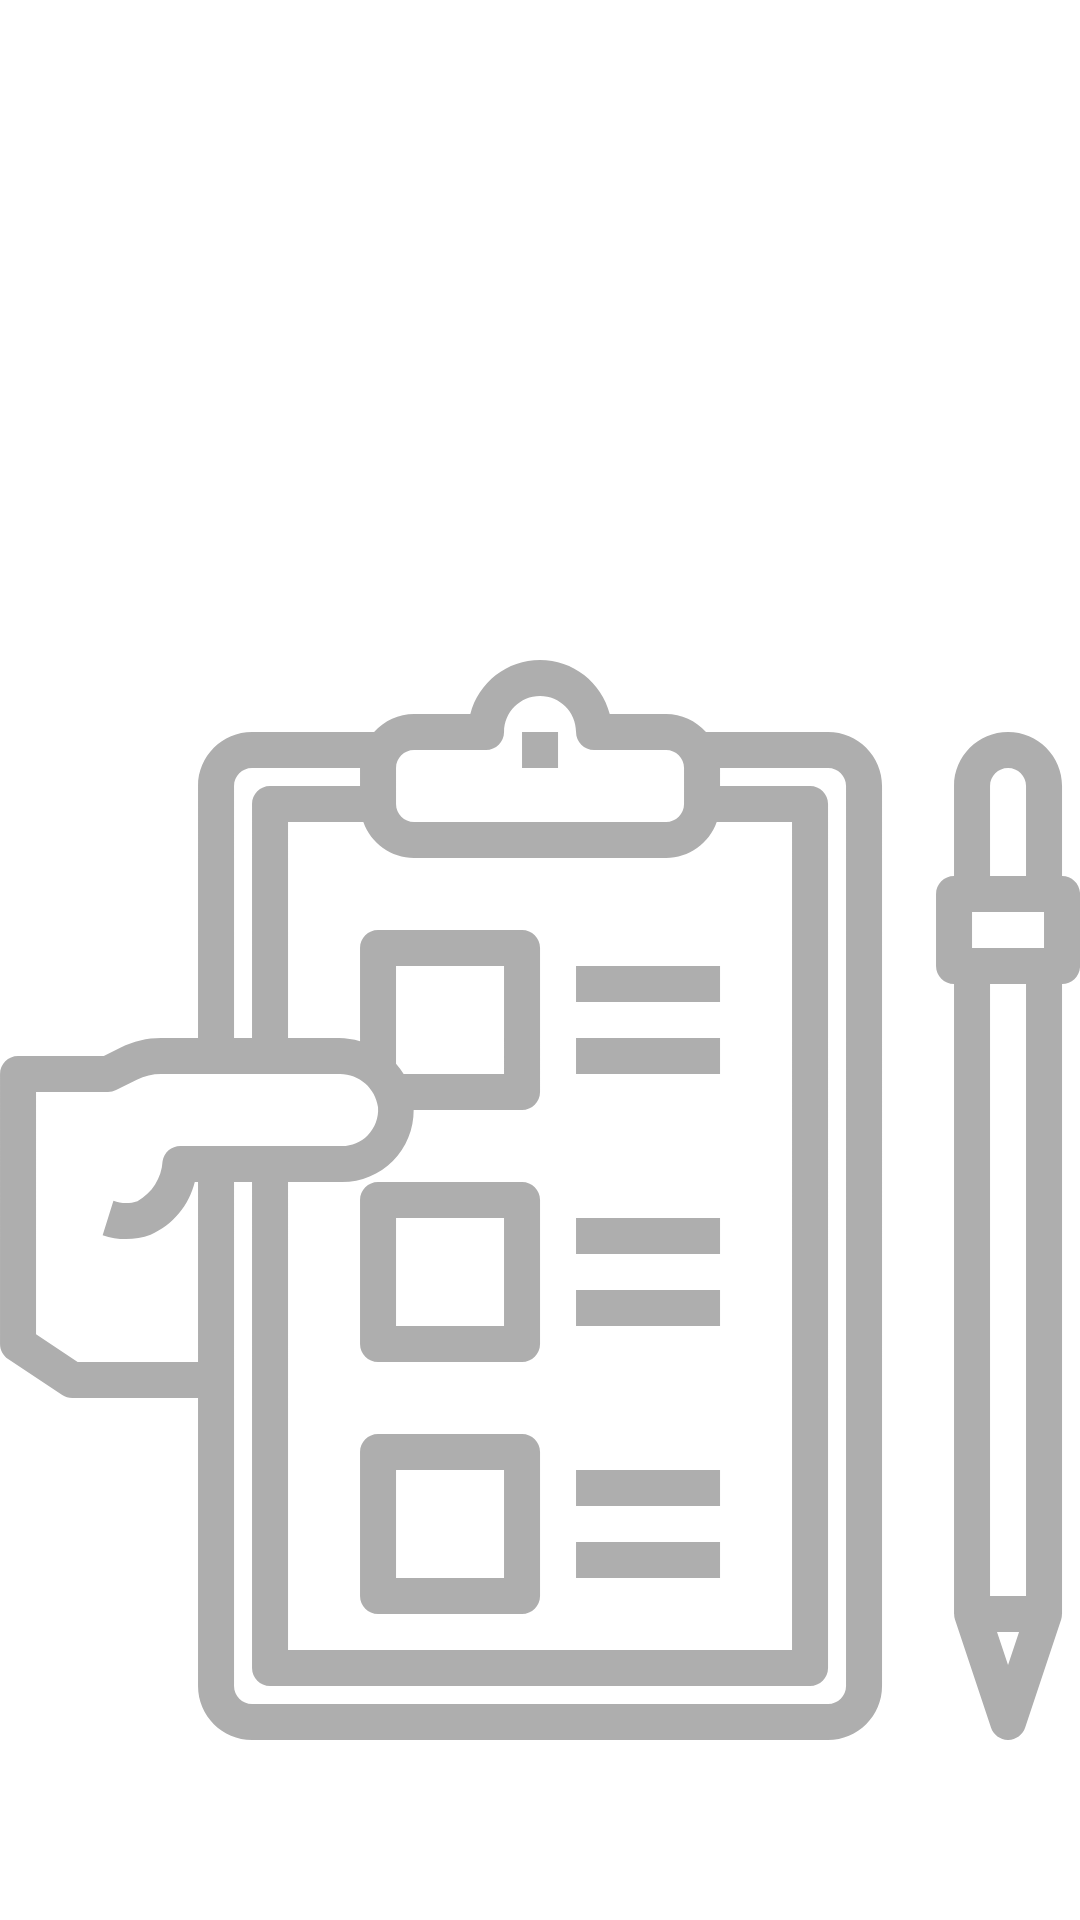

Reconstruct the res/layout file that produces this screen, plus the resources it refers to.
<!-- AndroidManifest.xml: application theme AppTheme -->
<!-- res/layout/activity_main.xml -->
<?xml version="1.0" encoding="utf-8"?>
<FrameLayout
        xmlns:android="http://schemas.android.com/apk/res/android"
        xmlns:tools="http://schemas.android.com/tools"
        xmlns:app="http://schemas.android.com/apk/res-auto"
        android:layout_width="match_parent"
        android:layout_height="match_parent"
        tools:context=".ui.MainActivity"
        android:orientation="vertical"
        android:id="@+id/frag_container"
        android:background="@android:color/white">

        <ImageView
                android:layout_marginTop="?actionBarSize"
                android:layout_width="wrap_content"
                android:layout_height="wrap_content"
                android:layout_gravity="bottom|end"
                android:src="@drawable/ic_checking"/>

</FrameLayout>
<!-- resources referenced by this layout -->
<resources>
  <!-- drawable ic_checking: vector/xml drawable (drawable, 3861 chars, omitted) -->
  <style name="AppTheme" parent="Theme.MaterialComponents.Light.NoActionBar">
          
          <item name="colorPrimary">@color/colorPrimary</item>
          <item name="colorPrimaryDark">@color/colorPrimaryDark</item>
          <item name="colorAccent">@color/colorAccent</item>
      </style>
  <color name="colorPrimary">#008577</color>
  <color name="colorPrimaryDark">#A41B52</color>
  <color name="colorAccent">#D81B60</color>
</resources>
